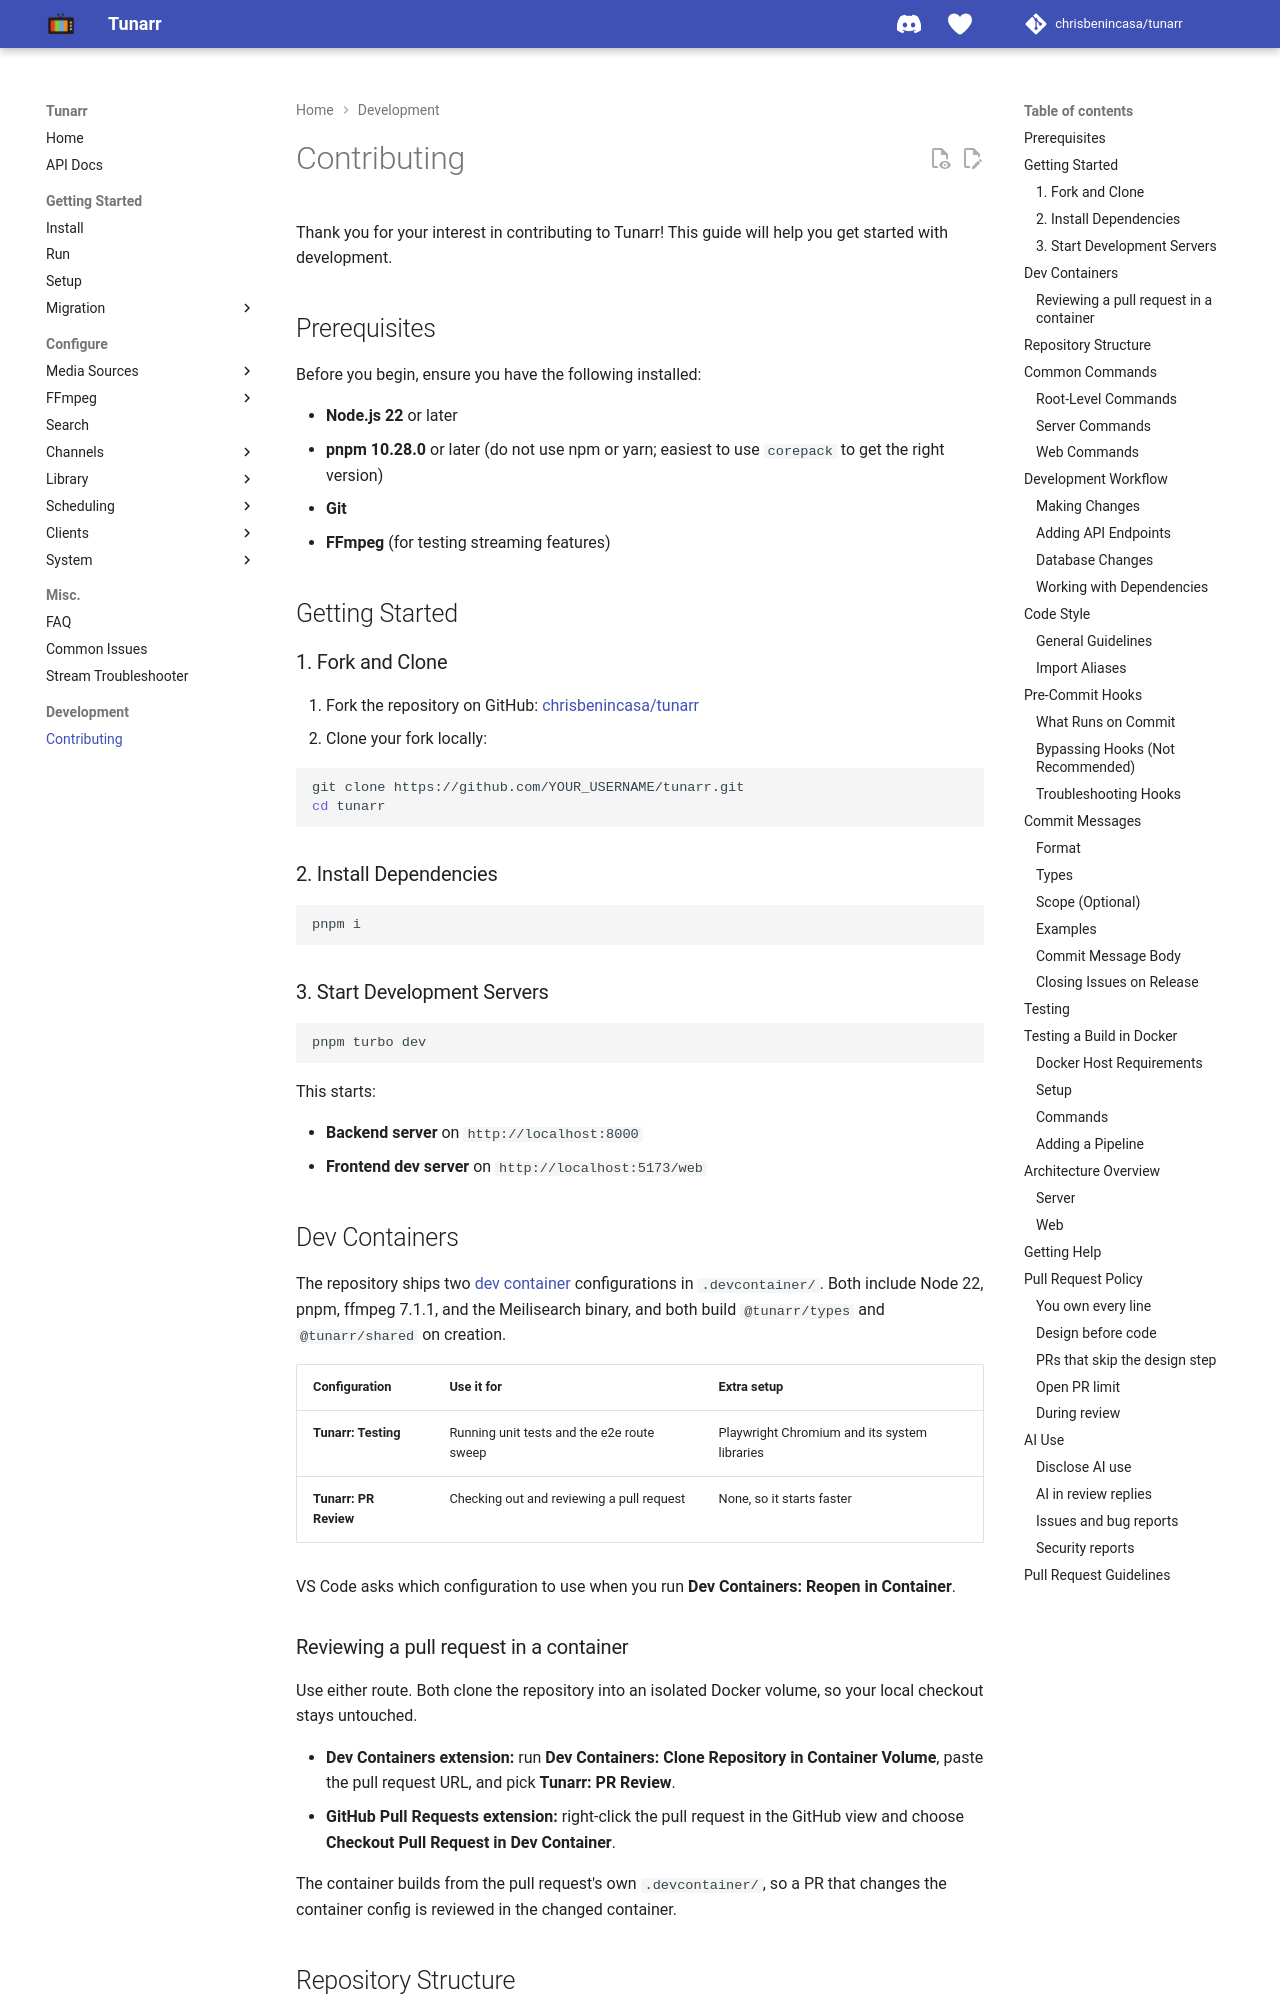

repository: TacoRocket/tunarr · page: dev/contributing/index.html · generator: mkdocs

# Contributing

Thank you for your interest in contributing to Tunarr! This guide will help you get started with development.

This copy describes TacoRocket's fork. Its contribution policies are reviewed by maintainers, without upstream's policy, stale-item or release-comment bots. See the [fork CI and release process](../fork/container.md#ci-and-release-checks). Contributions sent upstream follow [upstream's current policy](https://tunarr.com/dev/contributing/).

## Prerequisites

Before you begin, ensure you have the following installed:

- **Node.js 22** or later
- **pnpm 12.15.0** or later (do not use npm or yarn; easiest to use `corepack` to get the right version)
- **Git**
- **FFmpeg** (for testing streaming features)

## Getting Started

### 1. Fork and Clone

1. Fork the repository on GitHub: [chrisbenincasa/tunarr](https://github.com/chrisbenincasa/tunarr)
2. Clone your fork locally:

```bash
git clone https://github.com/YOUR_USERNAME/tunarr.git
cd tunarr
```

### 2. Install Dependencies

```bash
pnpm i
```

### 3. Start Development Servers

```bash
pnpm turbo dev
```

This starts:

- **Backend server** on `http://localhost:8000`
- **Frontend dev server** on `http://localhost:5173/web`

## Dev Containers

The repository ships two [dev container](https://containers.dev/) configurations in `.devcontainer/`. Both include Node 22, pnpm, ffmpeg 8.1.2, and the Meilisearch binary, and both build `@tunarr/types` and `@tunarr/shared` on creation.

| Configuration | Use it for | Extra setup |
|---------------|------------|-------------|
| **Tunarr: Testing** | Running unit tests and the e2e route sweep | Playwright Chromium and its system libraries |
| **Tunarr: PR Review** | Checking out and reviewing a pull request | None, so it starts faster |

VS Code asks which configuration to use when you run **Dev Containers: Reopen in Container**.

### Reviewing a pull request in a container

Use either route. Both clone the repository into an isolated Docker volume, so your local checkout stays untouched.

- **Dev Containers extension:** run **Dev Containers: Clone Repository in Container Volume**, paste the pull request URL, and pick **Tunarr: PR Review**.
- **GitHub Pull Requests extension:** right-click the pull request in the GitHub view and choose **Checkout Pull Request in Dev Container**.

The container builds from the pull request's own `.devcontainer/`, so a PR that changes the container config is reviewed in the changed container.
